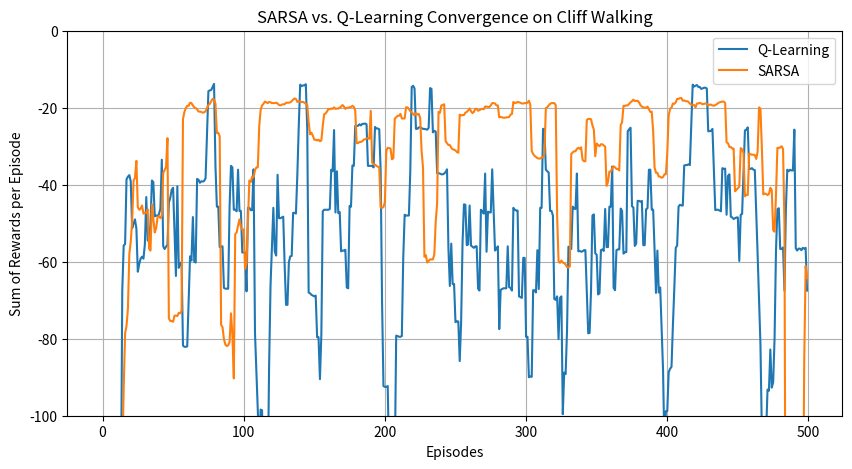

Write the Python code that produced this figure.
import numpy as np
import matplotlib.pyplot as plt

class CliffWalkingEnv:
    def __init__(self):
        self.rows = 4
        self.cols = 12
        self.start = (3, 0)
        self.goal = (3, 11)
        self.actions = [0, 1, 2, 3] # Up, Down, Left, Right
        
    def reset(self):
        self.state = self.start
        return self.state
        
    def step(self, action):
        r, c = self.state
        if action == 0:   # Up
            r = max(r - 1, 0)
        elif action == 1: # Down
            r = min(r + 1, self.rows - 1)
        elif action == 2: # Left
            c = max(c - 1, 0)
        elif action == 3: # Right
            c = min(c + 1, self.cols - 1)
            
        self.state = (r, c)
        
        # Check if fell off the cliff
        if r == 3 and 0 < c < 11:
            self.state = self.start
            return self.state, -100.0, False # Send back to start
            
        # Check goal
        if self.state == self.goal:
            return self.state, -1.0, True
            
        return self.state, -1.0, False


class TabularAgent:
    def __init__(self, actions, alpha=0.5, epsilon=0.1, gamma=0.9):
        self.actions = actions
        self.alpha = alpha
        self.epsilon = epsilon
        self.gamma = gamma
        self.q_table = {} # Key: state tuple, Val: numpy array of action values
        
    def get_q_values(self, state):
        if state not in self.q_table:
            self.q_table[state] = np.zeros(len(self.actions))
        return self.q_table[state]
        
    def choose_action(self, state):
        if np.random.rand() < self.epsilon:
            return np.random.choice(self.actions)
        q_vals = self.get_q_values(state)
        return np.random.choice([a for a, q in enumerate(q_vals) if q == np.max(q_vals)])

class QLearningAgent(TabularAgent):
    def update(self, state, action, reward, next_state, done):
        q_vals = self.get_q_values(state)
        next_q_vals = self.get_q_values(next_state)
        
        max_next_q = 0.0 if done else np.max(next_q_vals)
        target = reward + self.gamma * max_next_q
        
        q_vals[action] += self.alpha * (target - q_vals[action])

class SarsaAgent(TabularAgent):
    def update(self, state, action, reward, next_state, next_action, done):
        q_vals = self.get_q_values(state)
        next_q_vals = self.get_q_values(next_state)
        
        next_q = 0.0 if done else next_q_vals[next_action]
        target = reward + self.gamma * next_q
        
        q_vals[action] += self.alpha * (target - q_vals[action])


def train_agent(agent, env, episodes=500):
    rewards = []
    for ep in range(episodes):
        state = env.reset()
        action = agent.choose_action(state)
        total_reward = 0
        done = False
        
        while not done:
            next_state, reward, done = env.step(action)
            total_reward += reward
            
            if isinstance(agent, QLearningAgent):
                agent.update(state, action, reward, next_state, done)
                next_action = agent.choose_action(next_state)
            else: # SarsaAgent
                next_action = agent.choose_action(next_state)
                agent.update(state, action, reward, next_state, next_action, done)
                
            state = next_state
            action = next_action
        rewards.append(total_reward)
    return rewards

env = CliffWalkingEnv()
q_agent = QLearningAgent(env.actions)
sarsa_agent = SarsaAgent(env.actions)

print("Training Q-Learning agent...")
q_rewards = train_agent(q_agent, env)
print("Training SARSA agent...")
sarsa_rewards = train_agent(sarsa_agent, env)
print("Training finished.")


def smooth_curves(data, window=10):
    smoothed = []
    for i in range(len(data)):
        start = max(0, i - window + 1)
        smoothed.append(np.mean(data[start:i+1]))
    return smoothed

plt.figure(figsize=(10, 5))
plt.plot(smooth_curves(q_rewards), label="Q-Learning")
plt.plot(smooth_curves(sarsa_rewards), label="SARSA")
plt.xlabel("Episodes")
plt.ylabel("Sum of Rewards per Episode")
plt.title("SARSA vs. Q-Learning Convergence on Cliff Walking")
plt.ylim(-100, 0)
plt.grid(True)
plt.legend()
plt.show()


def get_optimal_path(agent, env):
    state = env.reset()
    path = [state]
    done = False
    limit = 50
    step_cnt = 0
    
    while not done and step_cnt < limit:
        q_vals = agent.get_q_values(state)
        action = np.argmax(q_vals)
        state, _, done = env.step(action)
        path.append(state)
        step_cnt += 1
    return path

q_path = get_optimal_path(q_agent, env)
sarsa_path = get_optimal_path(sarsa_agent, env)

def display_path(path, title):
    grid = np.zeros((4, 12), dtype=str)
    grid[:, :] = '.'
    grid[3, 1:11] = 'C' # Cliff
    grid[3, 0] = 'S'
    grid[3, 11] = 'G'
    
    for step, coord in enumerate(path):
        r, c = coord
        if (r, c) not in [(3,0), (3,11)]:
            grid[r, c] = str(step % 10)
            
    print(f"\n=== {title} Path ===")
    for r in range(4):
        print(" ".join(grid[r]))

display_path(q_path, "Q-Learning (Optimal but Risky)")
display_path(sarsa_path, "SARSA (Safe and Conservative)")
